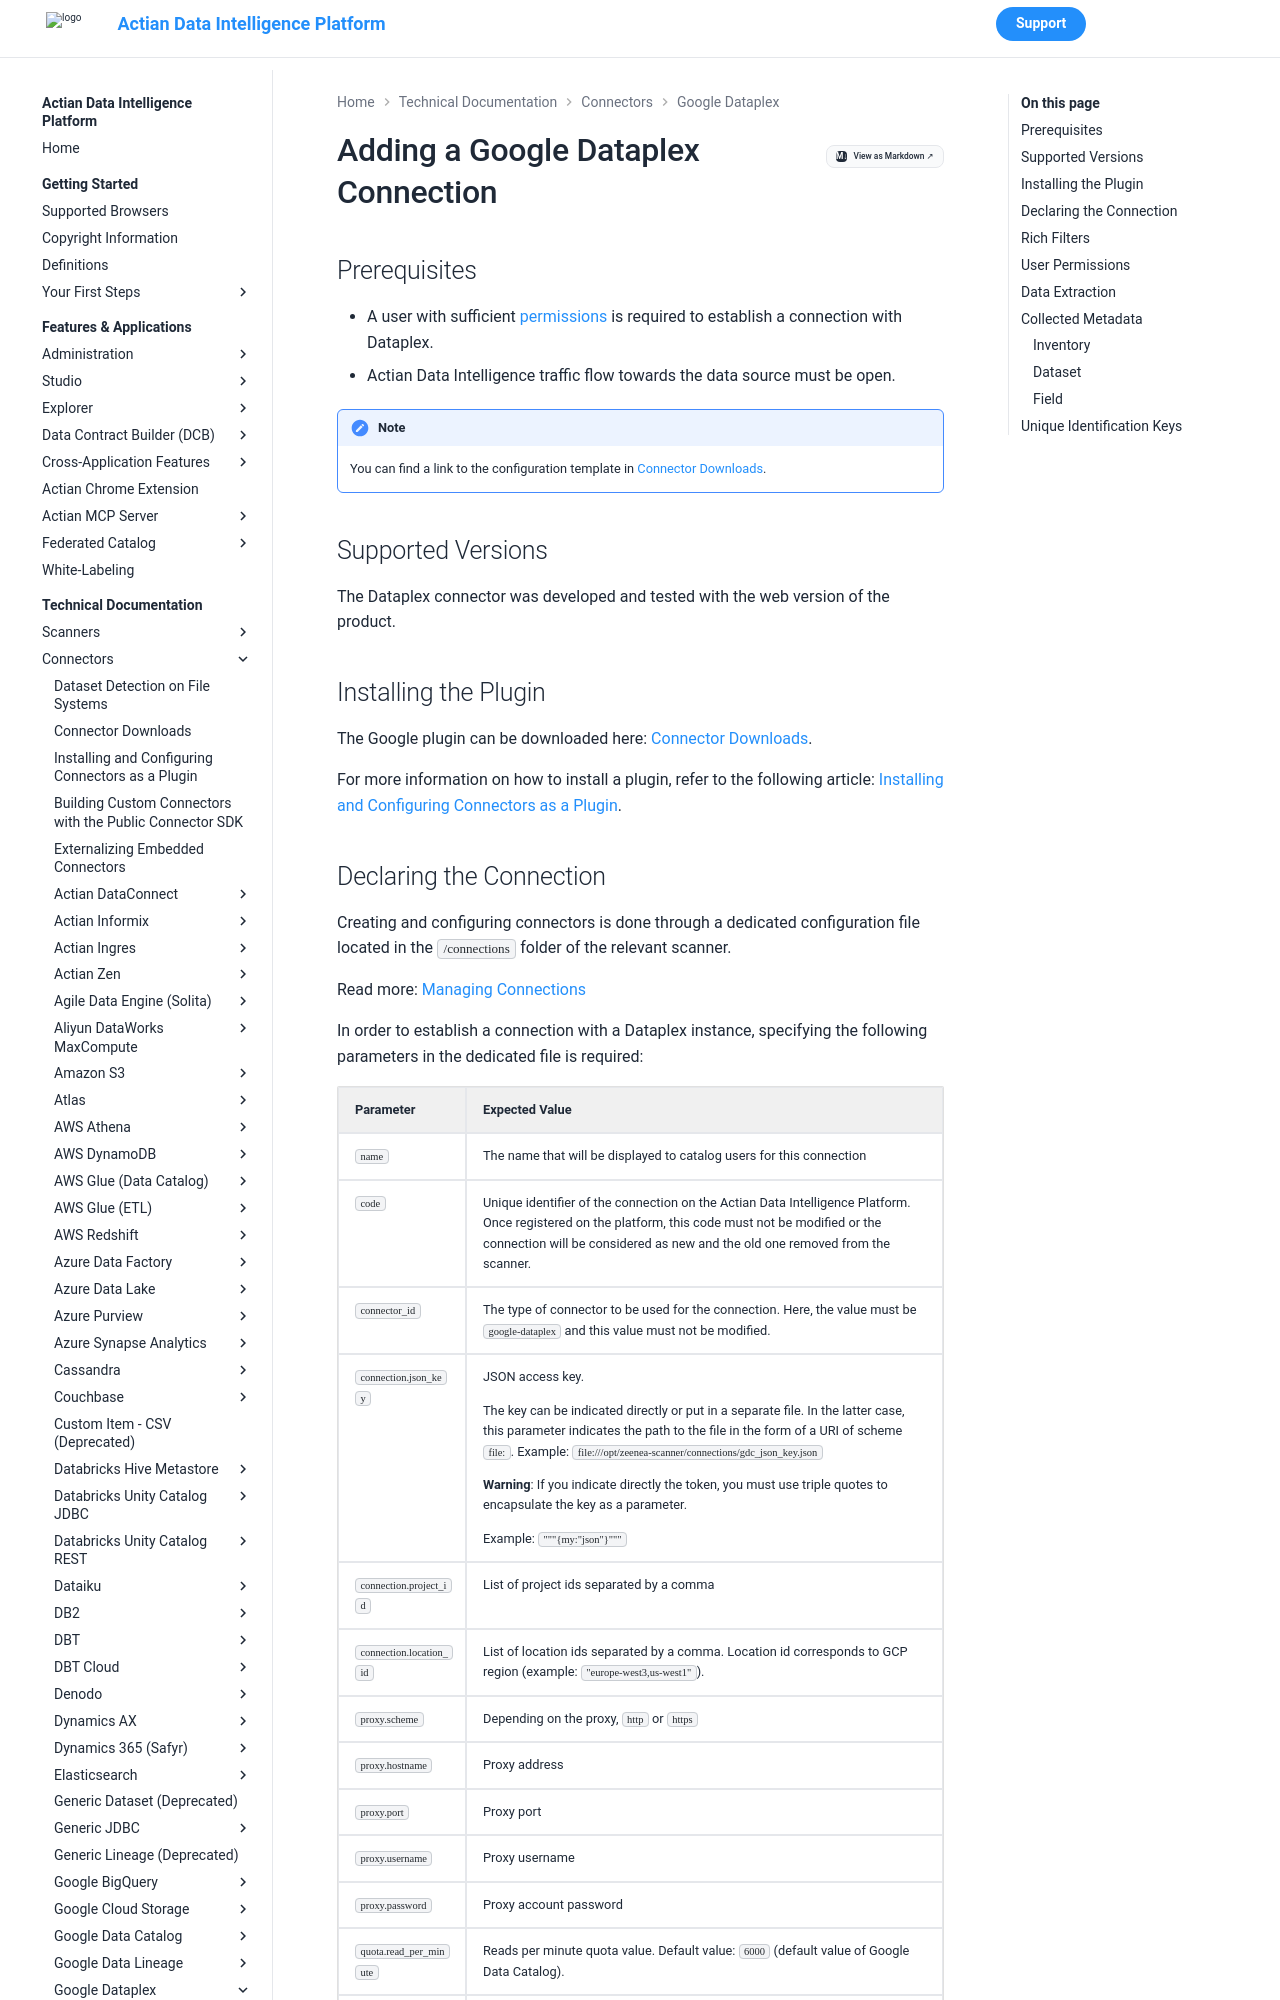

repository: ActianCorp/zeenea-platform-docs · page: latest/technical-documentation/connectors/google-dataplex/google-dataplex.html · generator: mkdocs

# Adding a Google Dataplex Connection

## Prerequisites

* A user with sufficient [permissions](#user-permissions) is required to establish a connection with Dataplex.
* Actian Data Intelligence traffic flow towards the data source must be open.  

!!! note
    You can find a link to the configuration template in [Connector Downloads](../connectors-list.md).


## Supported Versions

The Dataplex connector was developed and tested with the web version of the product. 

## Installing the Plugin

The Google plugin can be downloaded here: [Connector Downloads](../connectors-list.md).

For more information on how to install a plugin, refer to the following article: [Installing and Configuring Connectors as a Plugin](../connectors-install-as-plugin.md).
